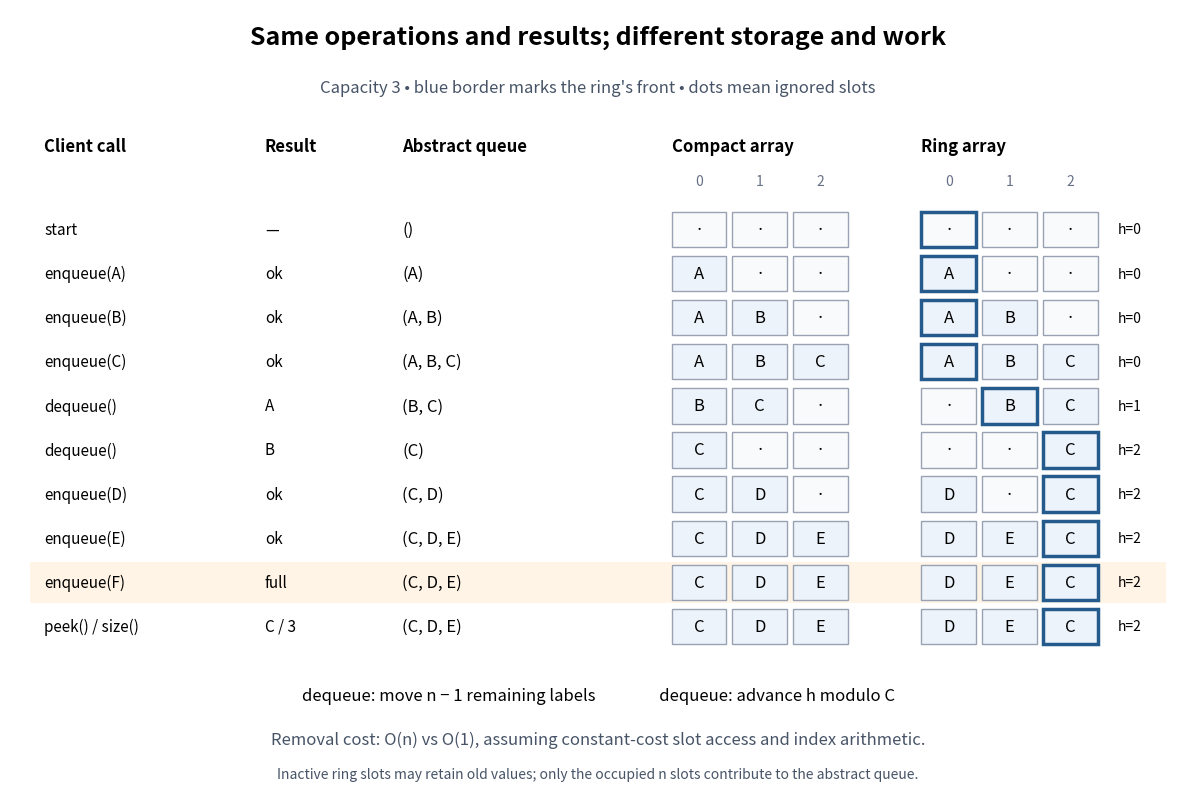

Write Python code to recreate this figure. (Note: this script raises an exception after producing the figure.)
"""Draw two original queue representations; Python 3.14, matplotlib 3.10.7."""
from pathlib import Path

import matplotlib.pyplot as plt
from matplotlib.patches import Rectangle


TRACE = [
    ("start", "—", (), (None, None, None), 0),
    ("enqueue(A)", "ok", ("A",), ("A", None, None), 0),
    ("enqueue(B)", "ok", ("A", "B"), ("A", "B", None), 0),
    ("enqueue(C)", "ok", ("A", "B", "C"), ("A", "B", "C"), 0),
    ("dequeue()", "A", ("B", "C"), (None, "B", "C"), 1),
    ("dequeue()", "B", ("C",), (None, None, "C"), 2),
    ("enqueue(D)", "ok", ("C", "D"), ("D", None, "C"), 2),
    ("enqueue(E)", "ok", ("C", "D", "E"), ("D", "E", "C"), 2),
    ("enqueue(F)", "full", ("C", "D", "E"), ("D", "E", "C"), 2),
    ("peek() / size()", "C / 3", ("C", "D", "E"), ("D", "E", "C"), 2),
]


def cells(ax, x, y, values, front=None):
    for i, value in enumerate(values):
        ax.add_patch(Rectangle((x + i * 0.62, y - 0.18), 0.56, 0.36,
                               facecolor="#edf3fa" if value else "#f8fafc",
                               edgecolor="#245b8c" if i == front else "#98a2b3",
                               linewidth=2.5 if i == front else 1))
        ax.text(x + i * 0.62 + 0.28, y, value or "·", ha="center", va="center", fontsize=12)


def main():
    fig, ax = plt.subplots(figsize=(12, 8), dpi=110, facecolor="white")
    ax.set(xlim=(0, 12), ylim=(0, 8))
    ax.axis("off")
    ax.text(6, 7.65, "Same operations and results; different storage and work",
            ha="center", fontsize=18, weight="bold")
    ax.text(6, 7.15, "Capacity 3 • blue border marks the ring's front • dots mean ignored slots",
            ha="center", fontsize=12, color="#475467")
    for x, label in [(0.35, "Client call"), (2.6, "Result"), (4, "Abstract queue"),
                     (6.75, "Compact array"), (9.3, "Ring array")]:
        ax.text(x, 6.55, label, fontsize=12, weight="bold")
    for i in range(3):
        ax.text(6.75 + i * 0.62 + 0.28, 6.2, str(i), ha="center", fontsize=10, color="#667085")
        ax.text(9.3 + i * 0.62 + 0.28, 6.2, str(i), ha="center", fontsize=10, color="#667085")
    for index, (call, result, queue, ring, head) in enumerate(TRACE):
        y = 5.75 - index * 0.45
        if index == 8:
            ax.add_patch(Rectangle((0.2, y - 0.21), 11.6, 0.42, facecolor="#fff4e5", edgecolor="none"))
        ax.text(0.35, y, call, va="center", fontsize=11)
        ax.text(2.6, y, result, va="center", fontsize=11)
        ax.text(4, y, "(" + ", ".join(queue) + ")", va="center", fontsize=12)
        cells(ax, 6.75, y, list(queue) + [None] * (3 - len(queue)))
        cells(ax, 9.3, y, ring, front=head)
        ax.text(11.3, y, f"h={head}", va="center", fontsize=10)
    ax.text(6, 0.95, "dequeue: move n − 1 remaining labels                 dequeue: advance h modulo C",
            ha="center", fontsize=12)
    ax.text(6, 0.5, "Removal cost: O(n) vs O(1), assuming constant-cost slot access and index arithmetic.",
            ha="center", fontsize=12, color="#475467")
    ax.text(6, 0.15, "Inactive ring slots may retain old values; only the occupied n slots contribute to the abstract queue.",
            ha="center", fontsize=10, color="#475467")
    fig.subplots_adjust(left=0.01, right=0.99, top=0.99, bottom=0.01)
    fig.savefig(Path.cwd() / (Path(__file__).stem + ".png"), facecolor="white", transparent=False)
    plt.close(fig)


if __name__ == "__main__":
    main()
